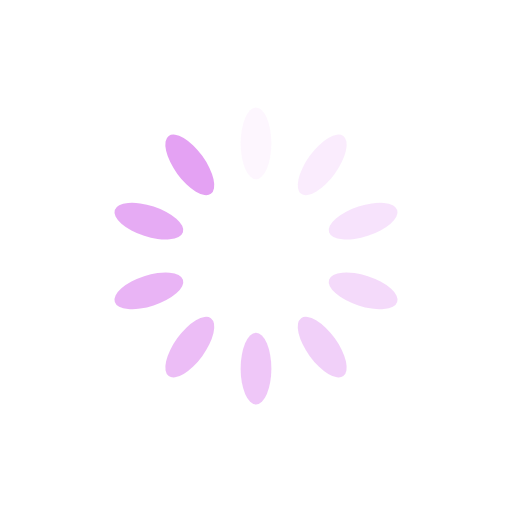
t = 0.00 s
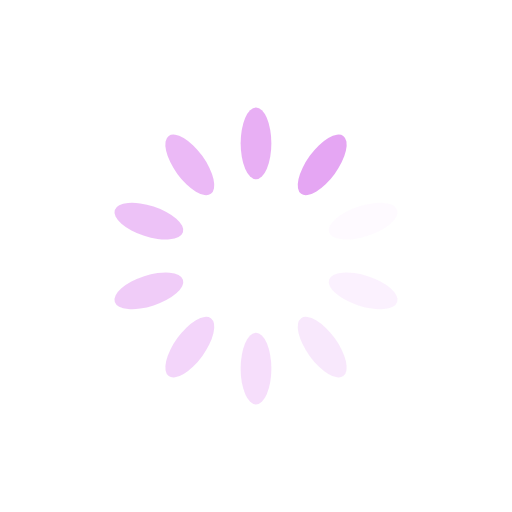
t = 0.24 s
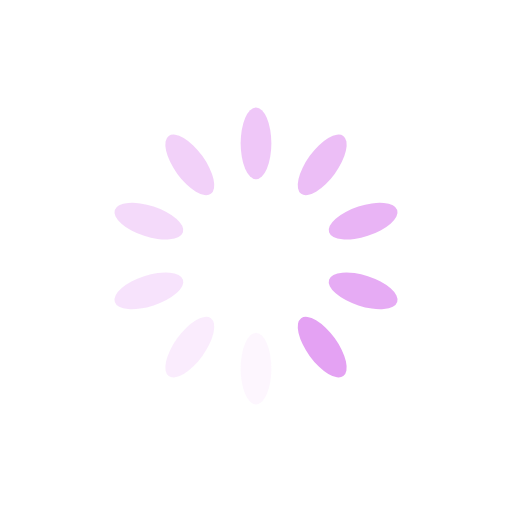
t = 0.48 s
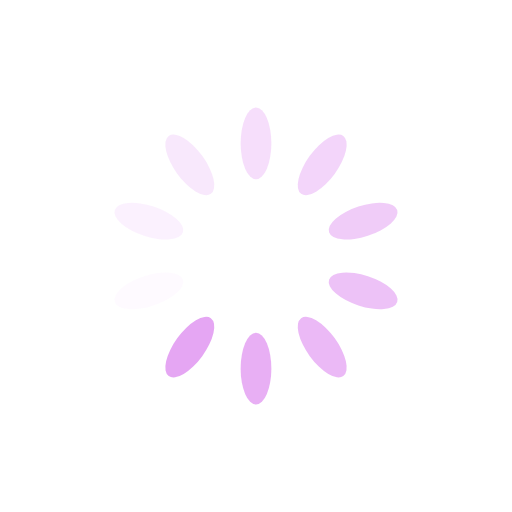
t = 0.72 s

The animated SVG that drew these frames (rendered in a browser with its animation timeline set to each time). Animation: 10 SMIL elements (animate=10); one cycle of 0.96 s, repeats indefinitely.

<?xml version="1.0" encoding="utf-8"?>
<svg xmlns="http://www.w3.org/2000/svg" xmlns:xlink="http://www.w3.org/1999/xlink" style="margin: auto; background: none; display: block; shape-rendering: auto;" width="211px" height="211px" viewBox="0 0 100 100" preserveAspectRatio="xMidYMid">
<g transform="rotate(0 50 50)">
  <rect x="47" y="21" rx="3" ry="7" width="6" height="14" fill="#e4a2f3">
    <animate attributeName="opacity" values="1;0" keyTimes="0;1" dur="0.9615384615384615s" begin="-0.8653846153846153s" repeatCount="indefinite"></animate>
  </rect>
</g><g transform="rotate(36 50 50)">
  <rect x="47" y="21" rx="3" ry="7" width="6" height="14" fill="#e4a2f3">
    <animate attributeName="opacity" values="1;0" keyTimes="0;1" dur="0.9615384615384615s" begin="-0.7692307692307692s" repeatCount="indefinite"></animate>
  </rect>
</g><g transform="rotate(72 50 50)">
  <rect x="47" y="21" rx="3" ry="7" width="6" height="14" fill="#e4a2f3">
    <animate attributeName="opacity" values="1;0" keyTimes="0;1" dur="0.9615384615384615s" begin="-0.673076923076923s" repeatCount="indefinite"></animate>
  </rect>
</g><g transform="rotate(108 50 50)">
  <rect x="47" y="21" rx="3" ry="7" width="6" height="14" fill="#e4a2f3">
    <animate attributeName="opacity" values="1;0" keyTimes="0;1" dur="0.9615384615384615s" begin="-0.5769230769230769s" repeatCount="indefinite"></animate>
  </rect>
</g><g transform="rotate(144 50 50)">
  <rect x="47" y="21" rx="3" ry="7" width="6" height="14" fill="#e4a2f3">
    <animate attributeName="opacity" values="1;0" keyTimes="0;1" dur="0.9615384615384615s" begin="-0.4807692307692307s" repeatCount="indefinite"></animate>
  </rect>
</g><g transform="rotate(180 50 50)">
  <rect x="47" y="21" rx="3" ry="7" width="6" height="14" fill="#e4a2f3">
    <animate attributeName="opacity" values="1;0" keyTimes="0;1" dur="0.9615384615384615s" begin="-0.3846153846153846s" repeatCount="indefinite"></animate>
  </rect>
</g><g transform="rotate(216 50 50)">
  <rect x="47" y="21" rx="3" ry="7" width="6" height="14" fill="#e4a2f3">
    <animate attributeName="opacity" values="1;0" keyTimes="0;1" dur="0.9615384615384615s" begin="-0.28846153846153844s" repeatCount="indefinite"></animate>
  </rect>
</g><g transform="rotate(252 50 50)">
  <rect x="47" y="21" rx="3" ry="7" width="6" height="14" fill="#e4a2f3">
    <animate attributeName="opacity" values="1;0" keyTimes="0;1" dur="0.9615384615384615s" begin="-0.1923076923076923s" repeatCount="indefinite"></animate>
  </rect>
</g><g transform="rotate(288 50 50)">
  <rect x="47" y="21" rx="3" ry="7" width="6" height="14" fill="#e4a2f3">
    <animate attributeName="opacity" values="1;0" keyTimes="0;1" dur="0.9615384615384615s" begin="-0.09615384615384615s" repeatCount="indefinite"></animate>
  </rect>
</g><g transform="rotate(324 50 50)">
  <rect x="47" y="21" rx="3" ry="7" width="6" height="14" fill="#e4a2f3">
    <animate attributeName="opacity" values="1;0" keyTimes="0;1" dur="0.9615384615384615s" begin="0s" repeatCount="indefinite"></animate>
  </rect>
</g>
<!-- [ldio] generated by https://loading.io/ --></svg>
